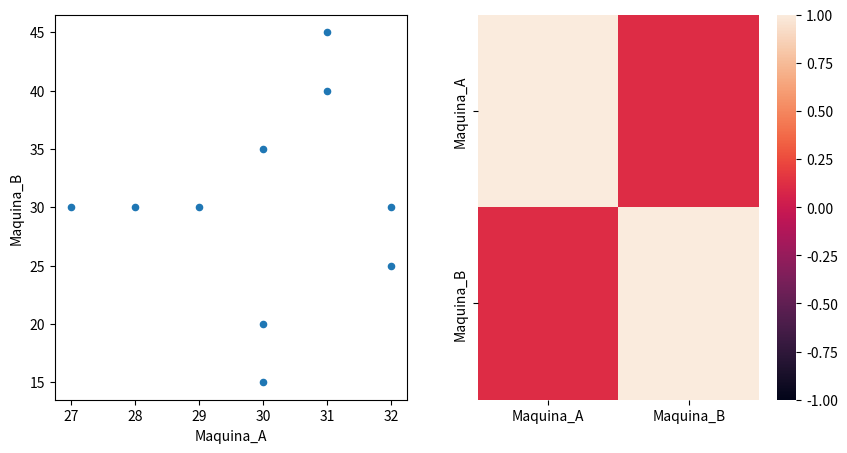

Recreate this plot in Python.
import pandas as pd
import matplotlib.pyplot as plt
import numpy as np
import seaborn as sns

dados = {
    'Maquina_A': [28, 30, 31, 29, 30, 32, 27, 30, 31, 32],
    'Maquina_B': [30, 20, 40, 30, 35, 25, 30, 15, 45, 30]
}
df = pd.DataFrame(dados)

# Maquina A
media_A =df['Maquina_A'].mean()
mediana_A = df['Maquina_A'].median()
variancia_A = df['Maquina_A'].var()
desvio_padrao_A = df['Maquina_A'].std()
cv_A = (desvio_padrao_A / media_A) * 100
print(f"Maquina A: Média: {media_A} Mediana: {mediana_A} Variância: {variancia_A:.2f} Desvio Padrão: {desvio_padrao_A:.2f} coef. var: {cv_A}")

# Máquina B
media_B =df['Maquina_B'].mean()
mediana_B = df['Maquina_B'].median()
variancia_B = df['Maquina_B'].var()
desvio_padrao_B = df['Maquina_B'].std()
cv_B = (desvio_padrao_B / media_B) * 100
print(f"Maquina b: Média: {media_B} Mediana: {mediana_B} Variância: {variancia_B:.2f} Desvio PAdrão: {desvio_padrao_B:.2f} coef. var: {cv_B}")

# Gráfico
fig, (dispersao, heatmap) = plt.subplots(1, 2, figsize=(10, 5))
df.plot.scatter(x='Maquina_A', y='Maquina_B', ax = dispersao)
heatmap = sns.heatmap(df.corr(), vmin=-1, vmax=1, ax=heatmap)

plt.show()
